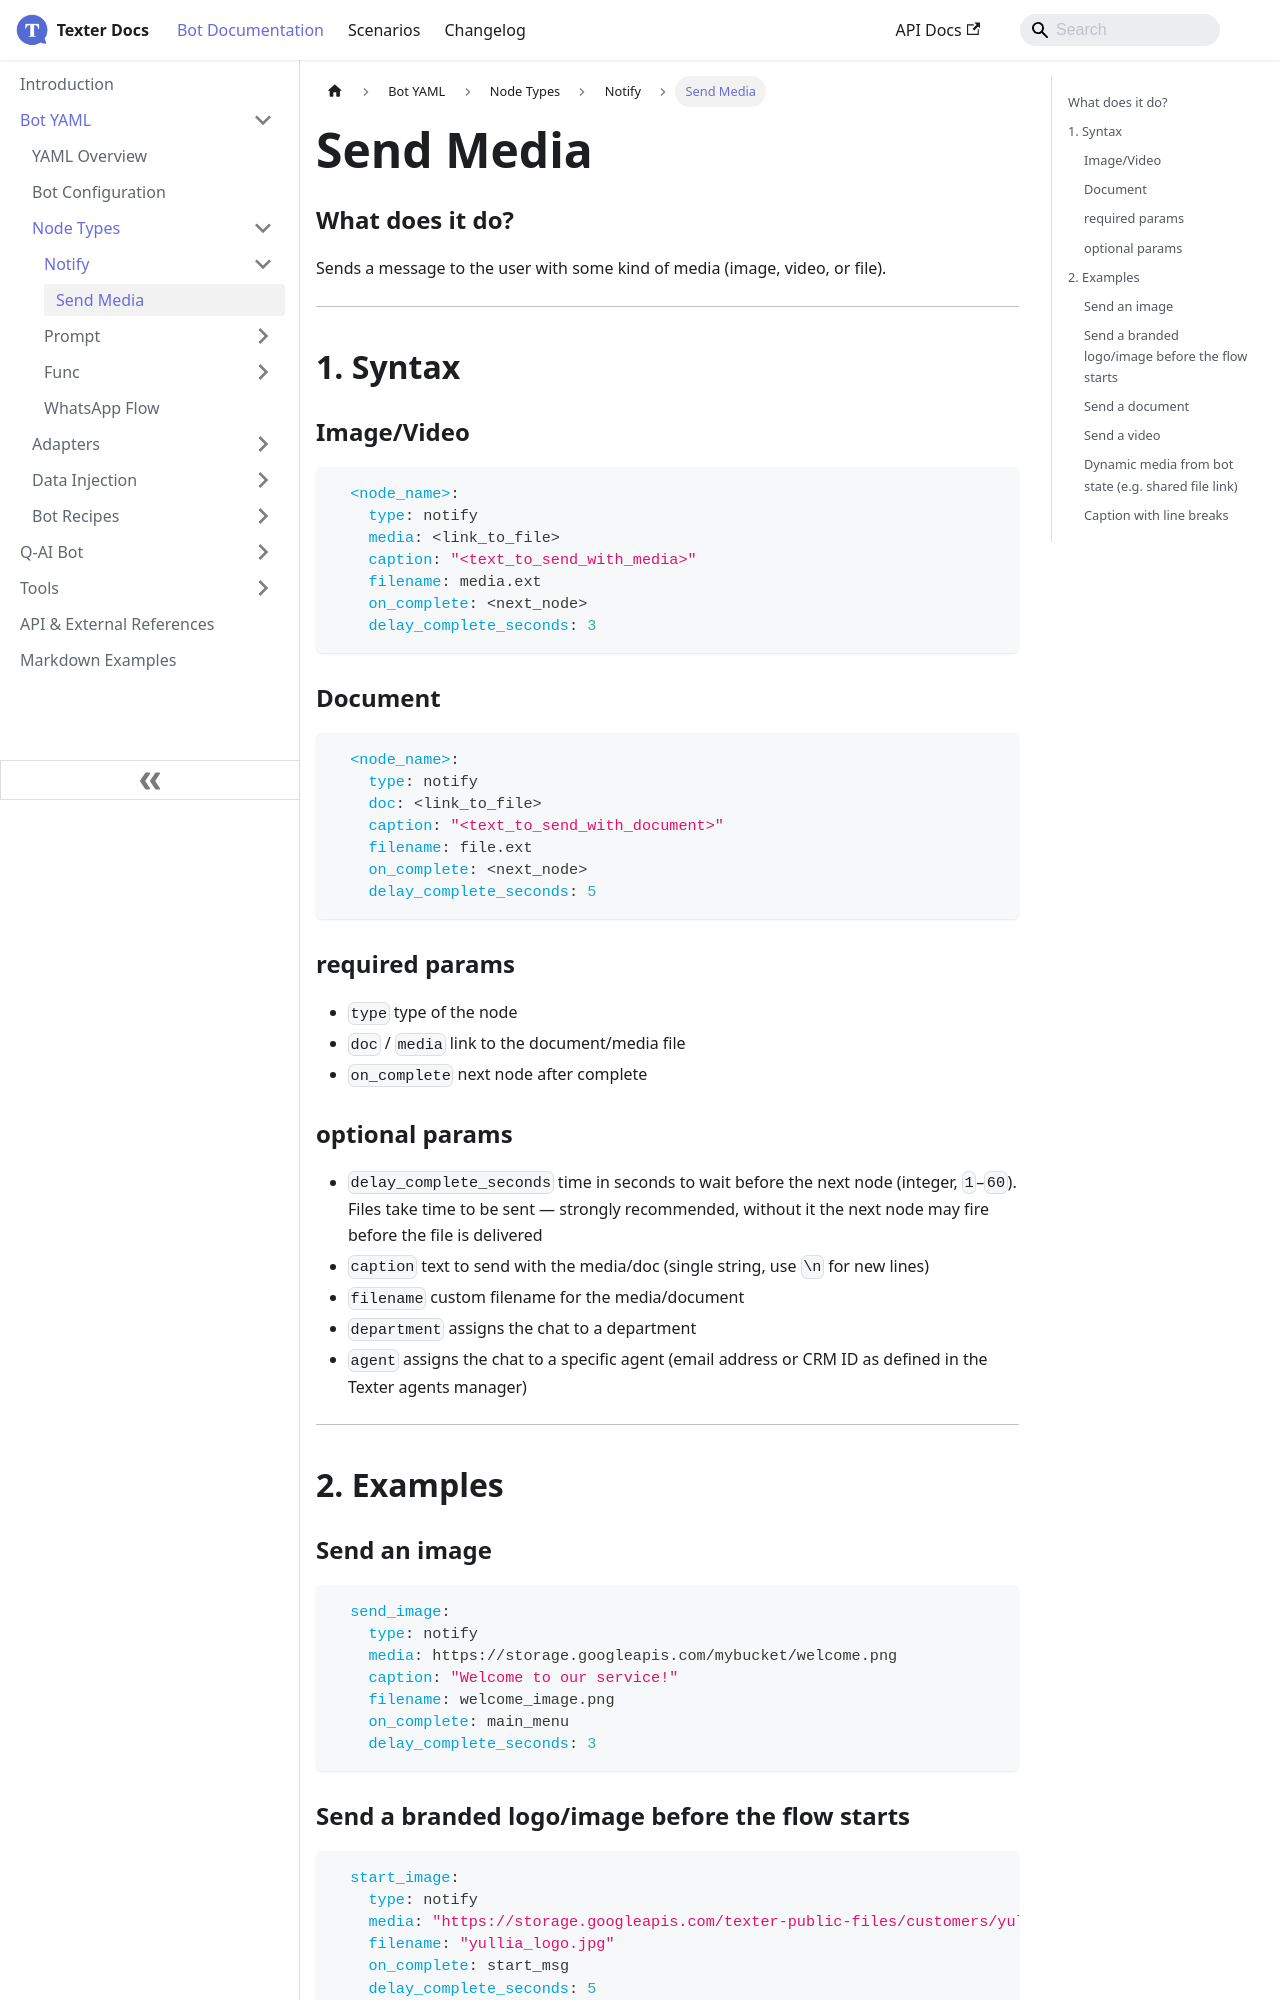

repository: whatsper/texterdocs · page: docs/YAML/Types/Notify/Send Media.html · generator: docusaurus

---
sidebar_position: 2
---

# Send Media

### What does it do?
Sends a message to the user with some kind of media (image, video, or file).
___
## 1. Syntax
### Image/Video
```yaml
  <node_name>:
    type: notify
    media: <link_to_file>
    caption: "<text_to_send_with_media>"
    filename: media.ext
    on_complete: <next_node>
    delay_complete_seconds: 3
```
### Document
```yaml
  <node_name>:
    type: notify
    doc: <link_to_file>
    caption: "<text_to_send_with_document>"
    filename: file.ext
    on_complete: <next_node>
    delay_complete_seconds: 5
```

### required params
- `type` type of the node
- `doc` / `media` link to the document/media file
- `on_complete` next node after complete

### optional params
- `delay_complete_seconds` time in seconds to wait before the next node (integer, `1`–`60`). Files take time to be sent — strongly recommended, without it the next node may fire before the file is delivered
- `caption` text to send with the media/doc (single string, use `\n` for new lines)
- `filename` custom filename for the media/document
- `department` assigns the chat to a department
- `agent` assigns the chat to a specific agent (email address or CRM ID as defined in the Texter agents manager)

___
## 2. Examples

### Send an image
```yaml
  send_image:
    type: notify
    media: https://storage.googleapis.com/mybucket/welcome.png
    caption: "Welcome to our service!"
    filename: welcome_image.png
    on_complete: main_menu
    delay_complete_seconds: 3
```

### Send a branded logo/image before the flow starts
```yaml
  start_image:
    type: notify
    media: "https://storage.googleapis.com/texter-public-files/customers/yulia/logo.jpeg"
    filename: "yullia_logo.jpg"
    on_complete: start_msg
    delay_complete_seconds: 5
```
